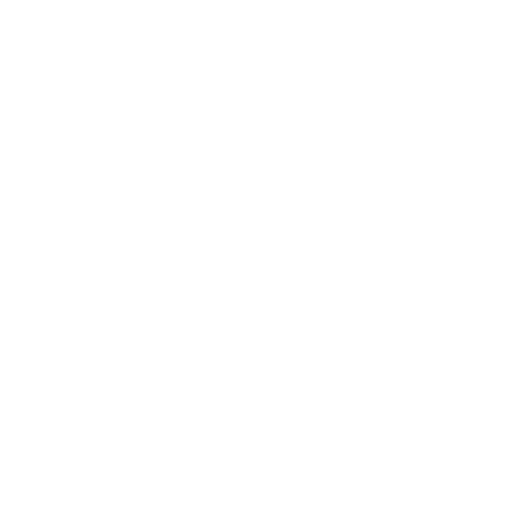
t = 0.00 s
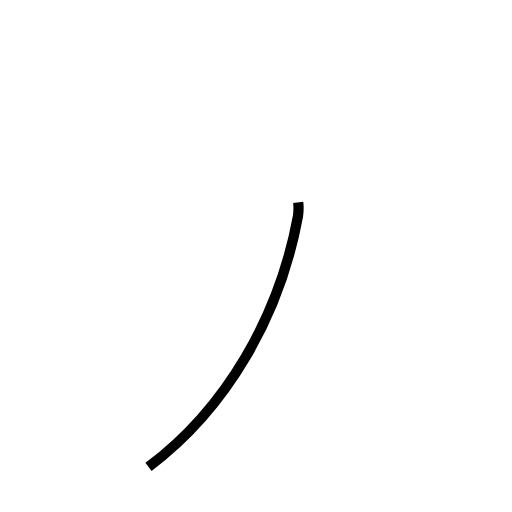
t = 0.92 s
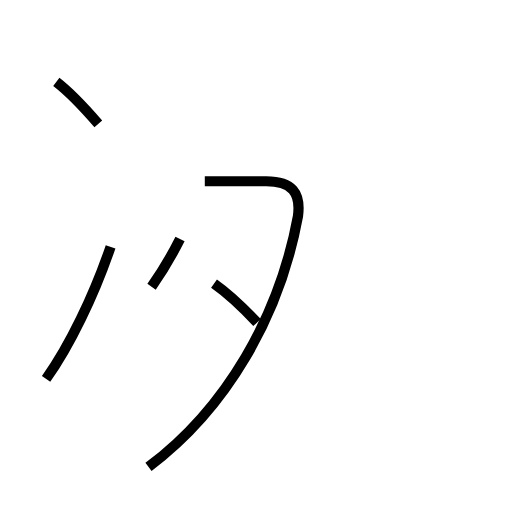
t = 2.16 s
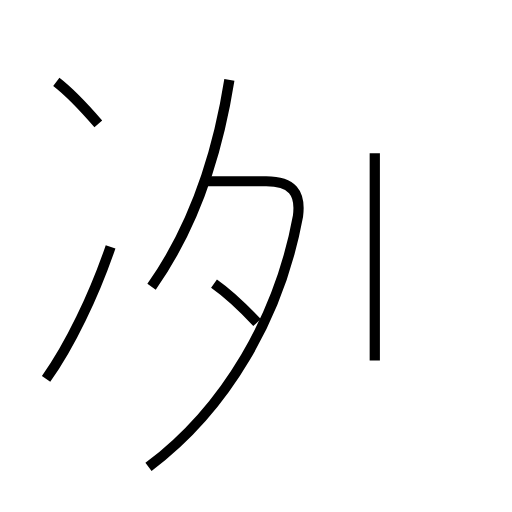
t = 3.26 s
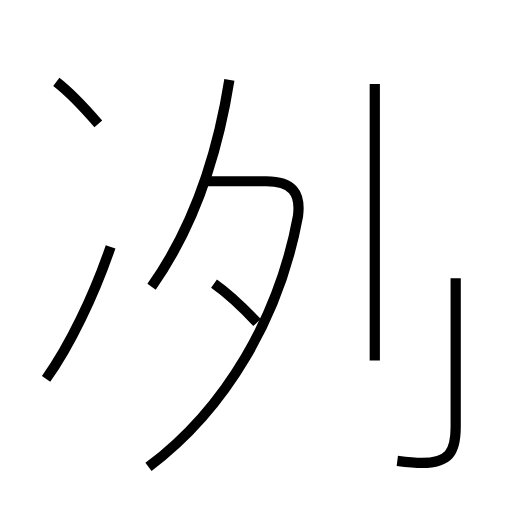
t = 4.14 s
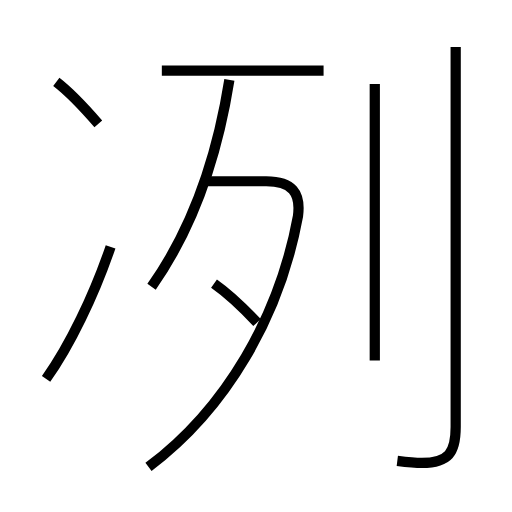
t = 5.29 s

The animated SVG that drew these frames (rendered in a browser with its animation timeline set to each time). Animation: 8 SMIL elements (animate=8); one cycle of 5.29 s.

<?xml version='1.0' encoding='utf-8'?>
<svg viewBox="0.0 -6.0 50.0 50.0" version="1.1" xmlns="http://www.w3.org/2000/svg"><rect x="-1000" y="-1000" width="2000" height="2000" stroke="white" fill="white" /><g style="fill:none;stroke:#000000;stroke-width:1"><path d="M 14.5 1.6 C 22.1 -4.1 27.3 -13.1 29.1 -22.9 C 29.4 -25.2 28.5 -26.3 26.0 -26.3 L 20.0 -26.3 " transform="translate(0.0 38.0)" stroke-dasharray="40.68496856412878" stroke-dashoffset="40.68496856412878"><animate attributeName="stroke-dashoffset" from="40.68496856412878" to="0" dur="1.2205490569238633s" begin="0s" fill="freeze" /></path><path d="M 4.5 -7.0 C 6.8 -10.2 9.2 -15.2 10.8 -19.9 " transform="translate(0.0 38.0)" stroke-dasharray="14.401294743644968" stroke-dashoffset="14.401294743644968"><animate attributeName="stroke-dashoffset" from="14.401294743644968" to="0" dur="0.432038842309349s" begin="1.2205490569238633s" fill="freeze" /></path><path d="M 25.1 -12.5 C 23.5 -14.2 21.9 -15.6 20.9 -16.3 " transform="translate(0.0 38.0)" stroke-dasharray="5.672024922266853" stroke-dashoffset="5.672024922266853"><animate attributeName="stroke-dashoffset" from="5.672024922266853" to="0" dur="0.17016074766800557s" begin="1.6525878992332124s" fill="freeze" /></path><path d="M 9.6 -31.9 C 8.3 -33.4 6.8 -35.0 5.5 -36.0 " transform="translate(0.0 38.0)" stroke-dasharray="5.806951786500118" stroke-dashoffset="5.806951786500118"><animate attributeName="stroke-dashoffset" from="5.806951786500118" to="0" dur="0.17420855359500353s" begin="1.822748646901218s" fill="freeze" /></path><path d="M 14.8 -16.0 C 18.4 -21.1 21.1 -28.0 22.4 -36.2 " transform="translate(0.0 38.0)" stroke-dasharray="21.766743208821904" stroke-dashoffset="21.766743208821904"><animate attributeName="stroke-dashoffset" from="21.766743208821904" to="0" dur="0.6530022962646571s" begin="1.9969572004962215s" fill="freeze" /></path><path d="M 36.6 -8.8 L 36.6 -35.8 " transform="translate(0.0 38.0)" stroke-dasharray="26.999999999999996" stroke-dashoffset="26.999999999999996"><animate attributeName="stroke-dashoffset" from="26.999999999999996" to="0" dur="0.8099999999999998s" begin="2.6499594967608786s" fill="freeze" /></path><path d="M 38.8 1.0 C 39.6 1.1 40.6 1.2 41.2 1.2 C 43.8 1.2 44.5 0.2 44.5 -2.3 L 44.5 -39.4 " transform="translate(0.0 38.0)" stroke-dasharray="45.17159182768827" stroke-dashoffset="45.17159182768827"><animate attributeName="stroke-dashoffset" from="45.17159182768827" to="0" dur="1.3551477548306479s" begin="3.459959496760878s" fill="freeze" /></path><path d="M 31.6 -37.1 L 15.8 -37.1" transform="translate(0.0 38.0)" stroke-dasharray="15.8" stroke-dashoffset="15.8"><animate attributeName="stroke-dashoffset" from="15.8" to="0" dur="0.474s" begin="4.815107251591526s" fill="freeze" /></path></g></svg>
